Labelled photos from "Project_dataset_updated_split_OT", an image-classification folder in FootOfTheFoot/garlic-grape-classifier. The possible labels are: garlic bulb, garlic clove, green grape, other grape.

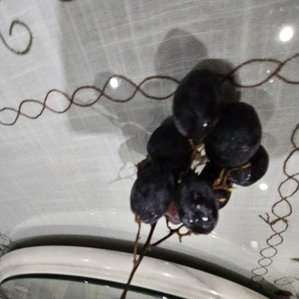
Label: other grape

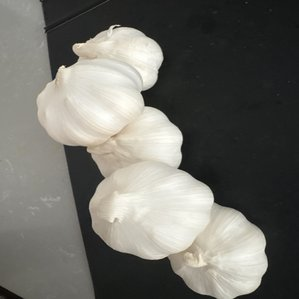
Label: garlic bulb

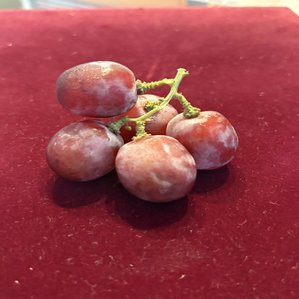
Label: other grape

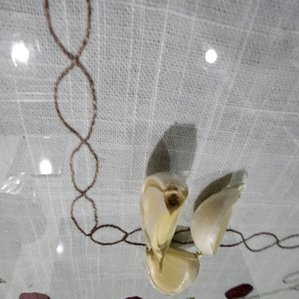
Label: garlic clove

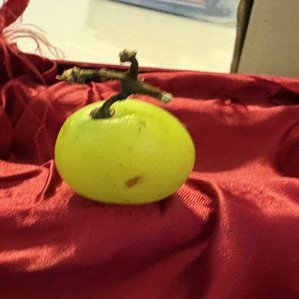
Label: green grape

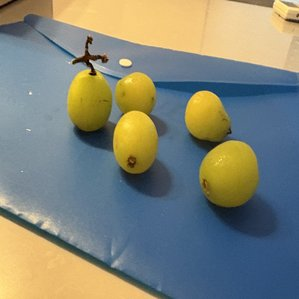
Label: green grape
